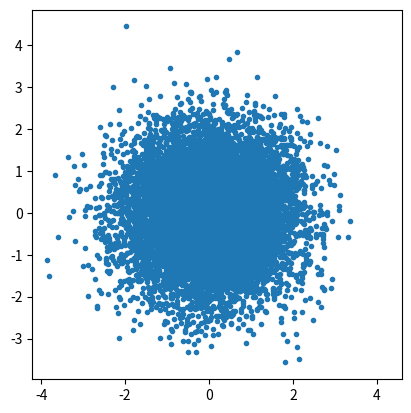

Write Python code to recreate this figure.


import numpy as np 
import matplotlib.pyplot as plt 


# Plotting a standard 2D Gaussian
N = int(1e4)
D = 2
X = np.random.randn(N, D)
plt.plot(X[:,0], X[:,1], '.')
plt.axis('square')
plt.show()


